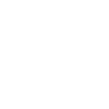
t = 0.00 s
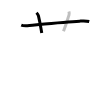
t = 2.25 s
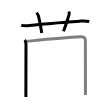
t = 4.50 s
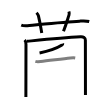
t = 6.50 s
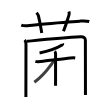
t = 8.75 s
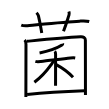
t = 11.00 s

The animated SVG that drew these frames (rendered in a browser with its animation timeline set to each time). Animation: 11 SMIL elements (animate=11); one cycle of 11.00 s.

<svg width="109px" height="109px" viewBox="0 0 px 109px" xmlns="http://www.w3.org/2000/svg" xmlns:xlink="http://www.w3.org/1999/xlink" xml:space="preserve" version="1.1"  baseProfile="full">
<path d="M21.25,25.02c2.4,0.98,5.72,0.65,8.25,0.41c12.55-1.19,36.21-3.65,50.13-4.27c3.2-0.14,6.48-0.39,9.62,0.37" style="fill:none;stroke:black;stroke-width:3;opacity:0">
  <animate attributeType="CSS" attributeName="opacity" from="0" to="1" begin="0s" dur="1s" repeatCount="Indefinite" fill="freeze" />
</path>
<path d="M36.5,12.75c1.06,1.06,1.75,2.24,1.95,3.07c1.89,7.7,2.76,14.38,3.3,17.18" style="fill:none;stroke:black;stroke-width:3;opacity:0">
  <animate attributeType="CSS" attributeName="opacity" from="0" to="1" begin="1s" dur="1s" repeatCount="Indefinite" fill="freeze" />
</path>
<path d="M68.87,11.5c0.35,0.97,0.55,2.19,0.16,3.39c-2.27,7.01-3.05,9.77-5.53,16.36" style="fill:none;stroke:black;stroke-width:3;opacity:0">
  <animate attributeType="CSS" attributeName="opacity" from="0" to="1" begin="2s" dur="1s" repeatCount="Indefinite" fill="freeze" />
</path>
<path d="M24.62,40.06c1.04,1.04,1.36,2.72,1.36,4.08c0,12.67-0.06,31.56-0.09,46.99c0,2.04-0.01,4.01-0.01,5.86" style="fill:none;stroke:black;stroke-width:3;opacity:0">
  <animate attributeType="CSS" attributeName="opacity" from="0" to="1" begin="3s" dur="1s" repeatCount="Indefinite" fill="freeze" />
</path>
<path d="M26.88,41.34c17-1.72,35.81-3.73,53.69-4.55c2.99-0.14,4.81,0.82,4.81,3.45c0,10.96,0.07,32.12,0.07,48.25c0,2.27,0.01,4.45,0.01,6.5" style="fill:none;stroke:black;stroke-width:3;opacity:0">
  <animate attributeType="CSS" attributeName="opacity" from="0" to="1" begin="4s" dur="1s" repeatCount="Indefinite" fill="freeze" />
</path>
<path d="M62.76,43.5c0.3,0.99-0.99,1.62-1.61,2.01c-3.35,2.05-11.33,5.41-21.59,7.45" style="fill:none;stroke:black;stroke-width:3;opacity:0">
  <animate attributeType="CSS" attributeName="opacity" from="0" to="1" begin="5s" dur="1s" repeatCount="Indefinite" fill="freeze" />
</path>
<path d="M35.39,61.4c1.78,0.54,3.66,0.31,5.47,0.12c6.66-0.68,21.67-2.72,29.39-3.53c1.56-0.16,3.39-0.33,4.96-0.05" style="fill:none;stroke:black;stroke-width:3;opacity:0">
  <animate attributeType="CSS" attributeName="opacity" from="0" to="1" begin="6s" dur="1s" repeatCount="Indefinite" fill="freeze" />
</path>
<path d="M54.78,51.31c0.7,0.7,0.81,1.81,0.81,3c0,5.06-0.03,14.81-0.03,26.06c0,2.01-0.01,3.84-0.01,5.38" style="fill:none;stroke:black;stroke-width:3;opacity:0">
  <animate attributeType="CSS" attributeName="opacity" from="0" to="1" begin="7s" dur="1s" repeatCount="Indefinite" fill="freeze" />
</path>
<path d="M53.54,60.49c0,1.13-1.27,2.64-2.56,4.44c-4.52,6.33-11.05,13.2-16.6,17.37" style="fill:none;stroke:black;stroke-width:3;opacity:0">
  <animate attributeType="CSS" attributeName="opacity" from="0" to="1" begin="8s" dur="1s" repeatCount="Indefinite" fill="freeze" />
</path>
<path d="M56.19,64.63C62.5,68,68,71.75,73.01,77.31" style="fill:none;stroke:black;stroke-width:3;opacity:0">
  <animate attributeType="CSS" attributeName="opacity" from="0" to="1" begin="9s" dur="1s" repeatCount="Indefinite" fill="freeze" />
</path>
<path d="M27.1,94.44c16.15-1.44,39.28-2.81,57.35-3.59" style="fill:none;stroke:black;stroke-width:3;opacity:0">
  <animate attributeType="CSS" attributeName="opacity" from="0" to="1" begin="10s" dur="1s" repeatCount="Indefinite" fill="freeze" />
</path>
</svg>
